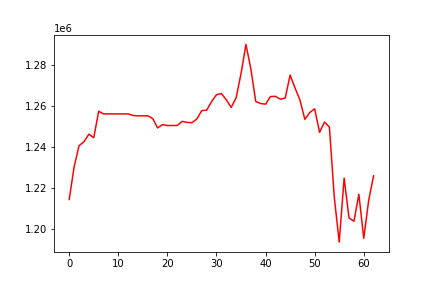

Data behind this chart, as committed beside it:
, 0
0, 1214573
1, 1230511
2, 1240757
3, 1242706
4, 1246404
5, 1244669
6, 1257536
7, 1256278
8, 1256278
9, 1256278
10, 1256278
11, 1256278
12, 1256278
13, 1255484
14, 1255343
15, 1255343
16, 1255343
17, 1254011
18, 1249439
19, 1251026
20, 1250619
21, 1250619
22, 1250619
23, 1252634
24, 1252161
25, 1251976
26, 1253819
27, 1257871
28, 1258085
29, 1262247
30, 1265646
31, 1266193
32, 1263155
33, 1259430
34, 1264125
35, 1275924
36, 1290130
37, 1278209
38, 1262289
39, 1261344
40, 1261023
41, 1264741
42, 1264836
43, 1263417
44, 1264012
45, 1275193
46, 1268905
47, 1263012
48, 1253625
49, 1256947
50, 1258763
51, 1247272
52, 1252291
53, 1249858
54, 1215560
55, 1193780
56, 1224980
57, 1205557
58, 1203949
59, 1217119
... 3 more rows
